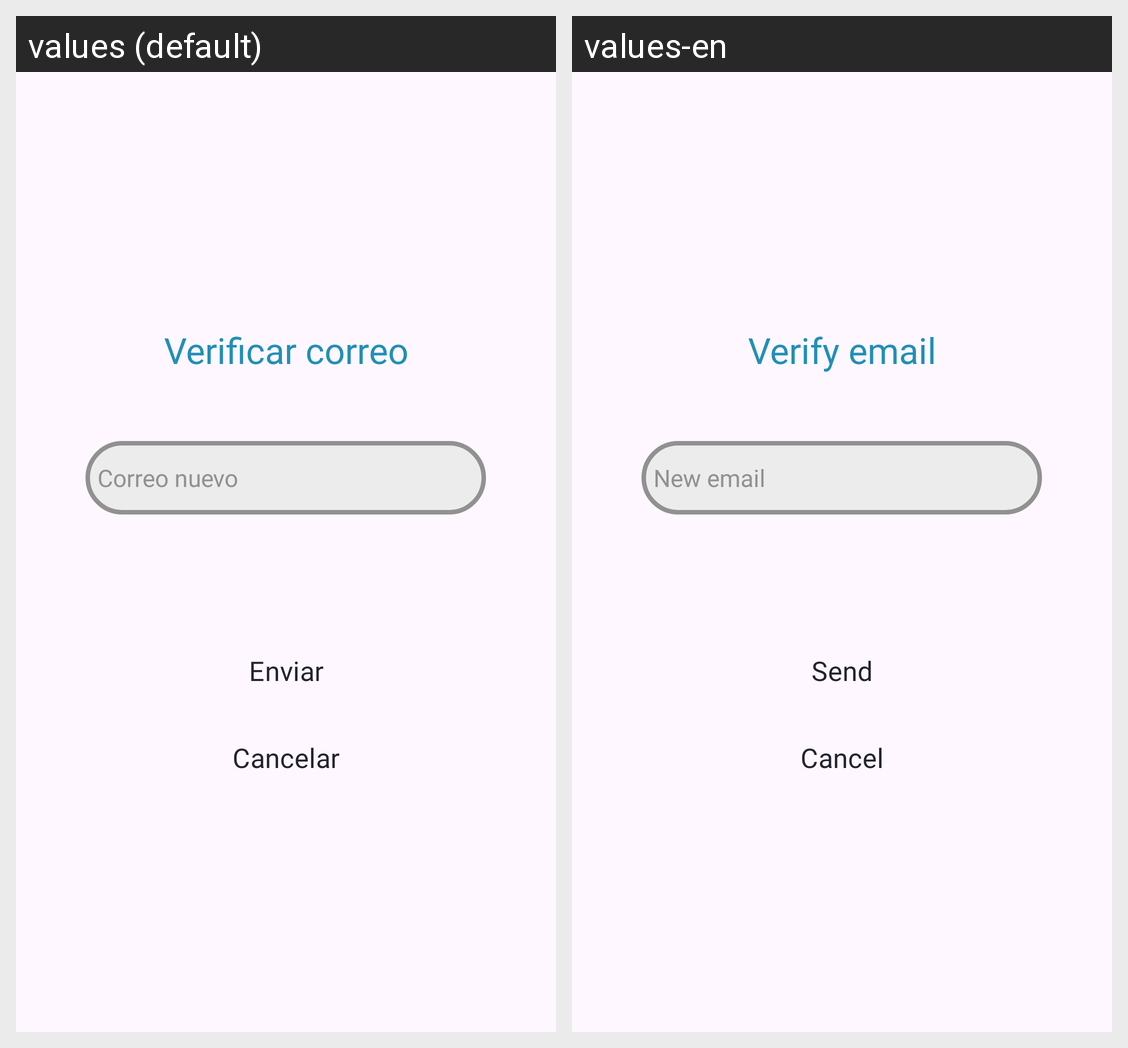

Strings drawn on this Android screen and how each of the app's shown locales translates them:
Android screen res/layout/fragment_pop_up_verificar_correo.xml rendered under 2 locales, left to right: values (default), values-en. Device: Nexus 5 (rendered at 1080×1920; each locale shown at half size, 540×960, under a caption strip naming it); theme Theme.GoNow.
Strings drawn on this screen, with the default value and each locale's value (text and hints the layout hard-codes, and strings that could not be matched under every locale, appear in the picture but are not listed):

verificar_correo
  values: Verificar correo
  values-en: Verify email

correo_nuevo
  values: Correo nuevo
  values-en: New email

enviar
  values: Enviar
  values-en: Send

cancelar
  values: Cancelar
  values-en: Cancel
